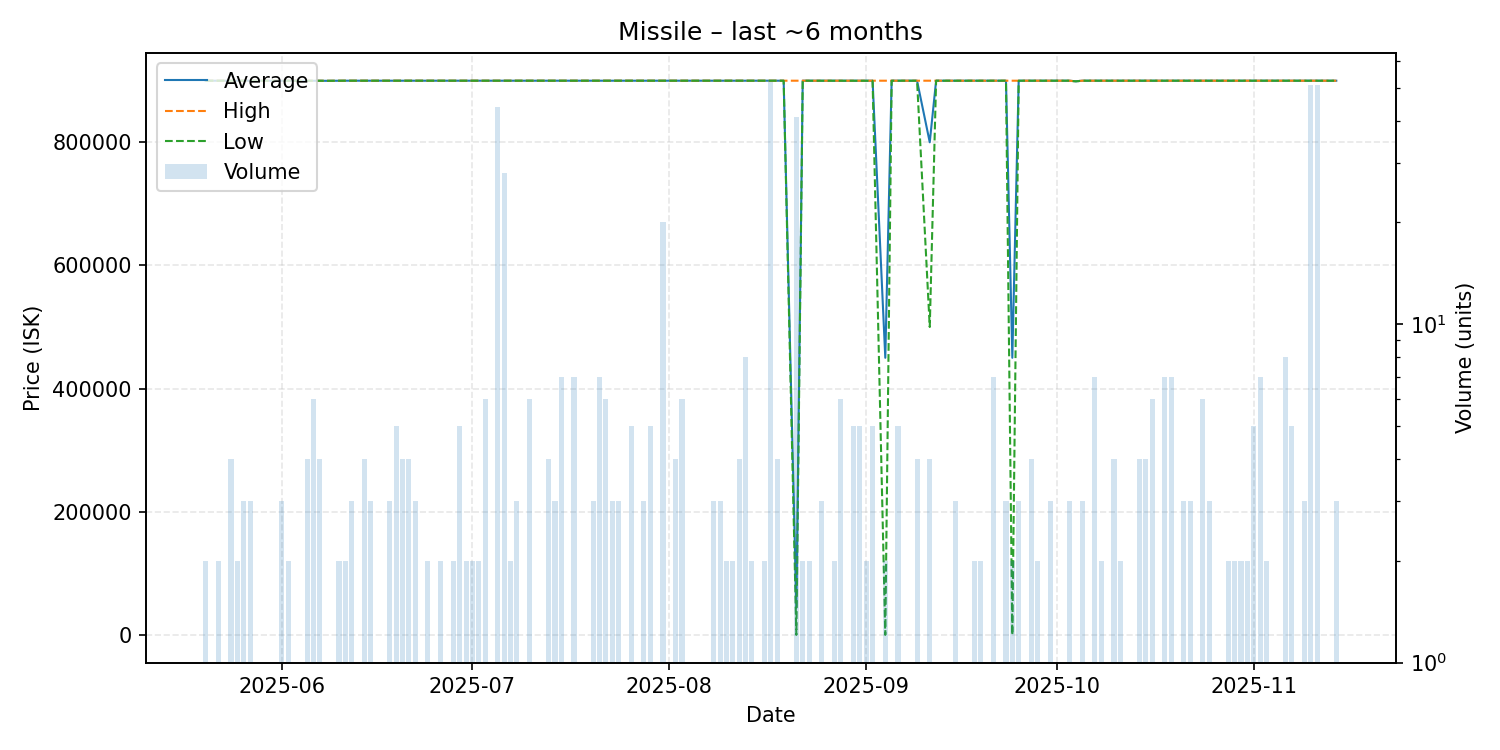

The data file committed next to this chart (first rows):
date, average, highest, lowest, order_count, volume
2025-05-20, 900000, 900000, 900000, 2, 2
2025-05-22, 900000, 900000, 900000, 2, 2
2025-05-23, 900000, 900000, 900000, 1, 1
2025-05-24, 900000, 900000, 900000, 4, 4
2025-05-25, 900000, 900000, 900000, 2, 2
2025-05-26, 900000, 900000, 900000, 3, 3
2025-05-27, 900000, 900000, 900000, 3, 3
2025-05-28, 900000, 900000, 900000, 1, 1
2025-05-29, 900000, 900000, 900000, 1, 1
2025-05-31, 899900, 899900, 899900, 1, 1
2025-06-01, 899900, 899900, 899900, 3, 3
2025-06-02, 899900, 899900, 899900, 2, 2
2025-06-05, 899900, 899900, 899900, 4, 4
2025-06-06, 899900, 899900, 899900, 3, 6
2025-06-07, 899900, 899900, 899900, 2, 4
2025-06-08, 899800, 899800, 899800, 1, 1
2025-06-09, 899900, 899900, 899900, 1, 1
2025-06-10, 900000, 900000, 900000, 2, 2
2025-06-11, 900000, 900000, 900000, 2, 2
2025-06-12, 900000, 900000, 900000, 3, 3
2025-06-14, 900000, 900000, 900000, 4, 4
2025-06-15, 900000, 900000, 900000, 3, 3
2025-06-16, 900000, 900000, 900000, 1, 1
2025-06-17, 900000, 900000, 900000, 1, 1
2025-06-18, 900000, 900000, 900000, 3, 3
2025-06-19, 900000, 900000, 900000, 5, 5
2025-06-20, 900000, 900000, 900000, 4, 4
2025-06-21, 900000, 900000, 900000, 4, 4
2025-06-22, 900000, 900000, 900000, 3, 3
2025-06-23, 900000, 900000, 900000, 1, 1
2025-06-24, 900000, 900000, 900000, 2, 2
2025-06-25, 900000, 900000, 900000, 1, 1
2025-06-26, 900000, 900000, 900000, 2, 2
2025-06-27, 900000, 900000, 900000, 1, 1
2025-06-28, 900000, 900000, 900000, 2, 2
2025-06-29, 900000, 900000, 900000, 5, 5
2025-06-30, 900000, 900000, 900000, 2, 2
2025-07-01, 900000, 900000, 900000, 2, 2
2025-07-02, 900000, 900000, 900000, 2, 2
2025-07-03, 900000, 900000, 900000, 6, 6
2025-07-05, 900000, 900000, 900000, 41, 44
2025-07-06, 900000, 900000, 900000, 28, 28
2025-07-07, 900000, 900000, 900000, 2, 2
2025-07-08, 900000, 900000, 900000, 3, 3
2025-07-09, 900000, 900000, 900000, 1, 1
2025-07-10, 900000, 900000, 900000, 6, 6
2025-07-11, 900000, 900000, 900000, 1, 1
2025-07-12, 900000, 900000, 900000, 1, 1
2025-07-13, 900000, 900000, 900000, 4, 4
2025-07-14, 900000, 900000, 900000, 3, 3
2025-07-15, 900000, 900000, 900000, 7, 7
2025-07-17, 900000, 900000, 900000, 7, 7
2025-07-18, 900000, 900000, 900000, 1, 1
2025-07-19, 900000, 900000, 900000, 1, 1
2025-07-20, 900000, 900000, 900000, 3, 3
2025-07-21, 900000, 900000, 900000, 7, 7
2025-07-22, 900000, 900000, 900000, 6, 6
2025-07-23, 900000, 900000, 900000, 3, 3
2025-07-24, 900000, 900000, 900000, 3, 3
2025-07-25, 900000, 900000, 900000, 1, 1
... 95 more rows
